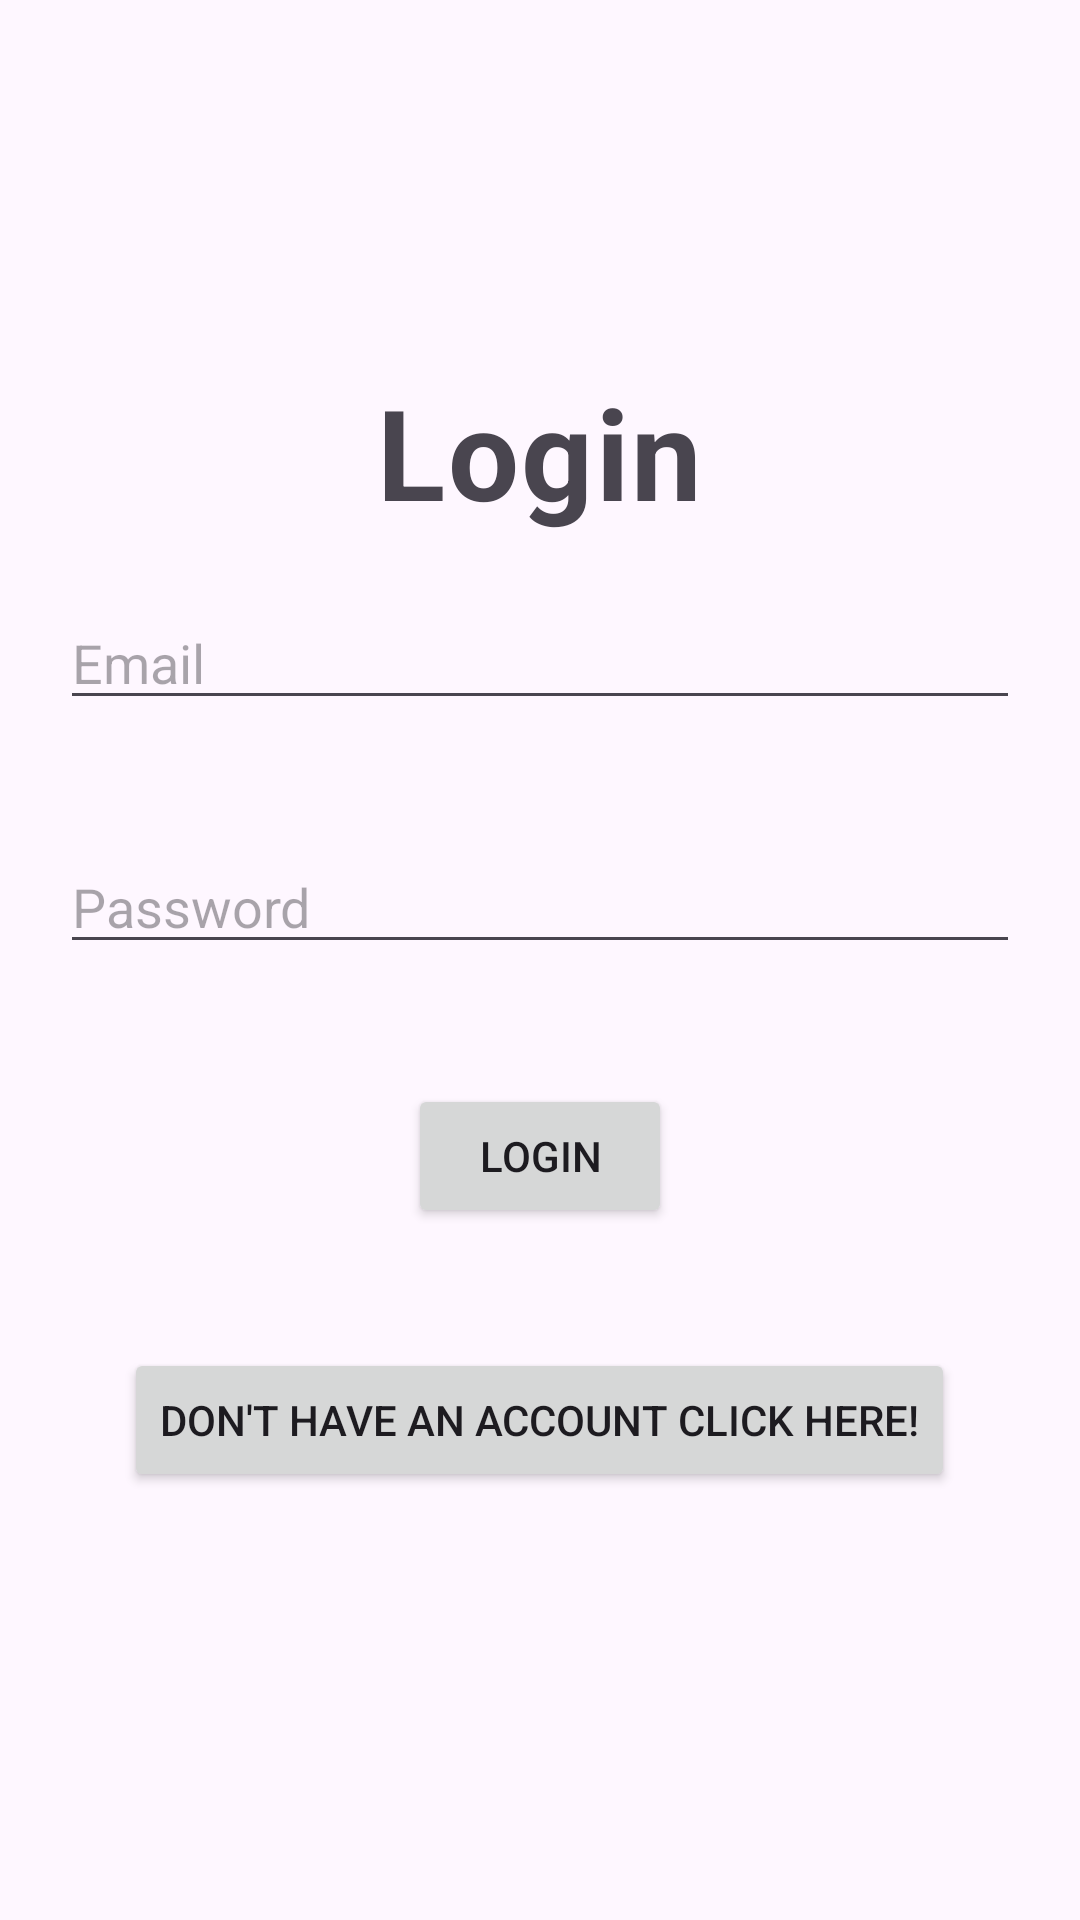

This screen was rendered from an Android layout file. Write that file and the resources it references.
<!-- AndroidManifest.xml: application theme Theme.CMSC436FInal -->
<!-- res/layout/activity_login.xml -->
<?xml version="1.0" encoding="utf-8"?>
<LinearLayout xmlns:android="http://schemas.android.com/apk/res/android"
    xmlns:app="http://schemas.android.com/apk/res-auto"
    xmlns:tools="http://schemas.android.com/tools"
    android:id="@+id/main"
    android:layout_width="match_parent"
    android:layout_height="match_parent"
    android:gravity="center"
    android:orientation="vertical"
    tools:context=".Login">

    <TextView
        android:layout_width="wrap_content"
        android:layout_height="wrap_content"
        style="@style/TitleText"
        android:text="Login" />

    <EditText
        android:id="@+id/email"
        android:layout_width="match_parent"
        android:layout_height="wrap_content"
        android:layout_margin="20dp"
        android:hint="Email"
        android:inputType="textEmailAddress" />

    <EditText
        android:id="@+id/password"
        android:layout_width="match_parent"
        android:layout_height="wrap_content"
        android:layout_margin="20dp"
        android:hint="Password"
        android:inputType="textPassword" />

    <Button
        android:id="@+id/loginButton"
        android:layout_width="wrap_content"
        android:layout_height="wrap_content"
        android:layout_margin="20dp"
        android:text="Login" />

    <Button
        android:id="@+id/registerButton"
        android:layout_width="wrap_content"
        android:layout_height="wrap_content"
        android:layout_margin="20dp"
        android:text="Don't have an account click here!" />


</LinearLayout>
<!-- resources referenced by this layout -->
<resources>
  <style name="TitleText">
          <item name="android:textSize">42sp</item>
          <item name="android:letterSpacing">0.02</item>
          <item name="android:textStyle">bold</item>
      </style>
  <style name="Theme.CMSC436FInal" parent="Base.Theme.CMSC436FInal" />
  <style name="Base.Theme.CMSC436FInal" parent="Theme.Material3.DayNight.NoActionBar">
          
          
      </style>
</resources>
